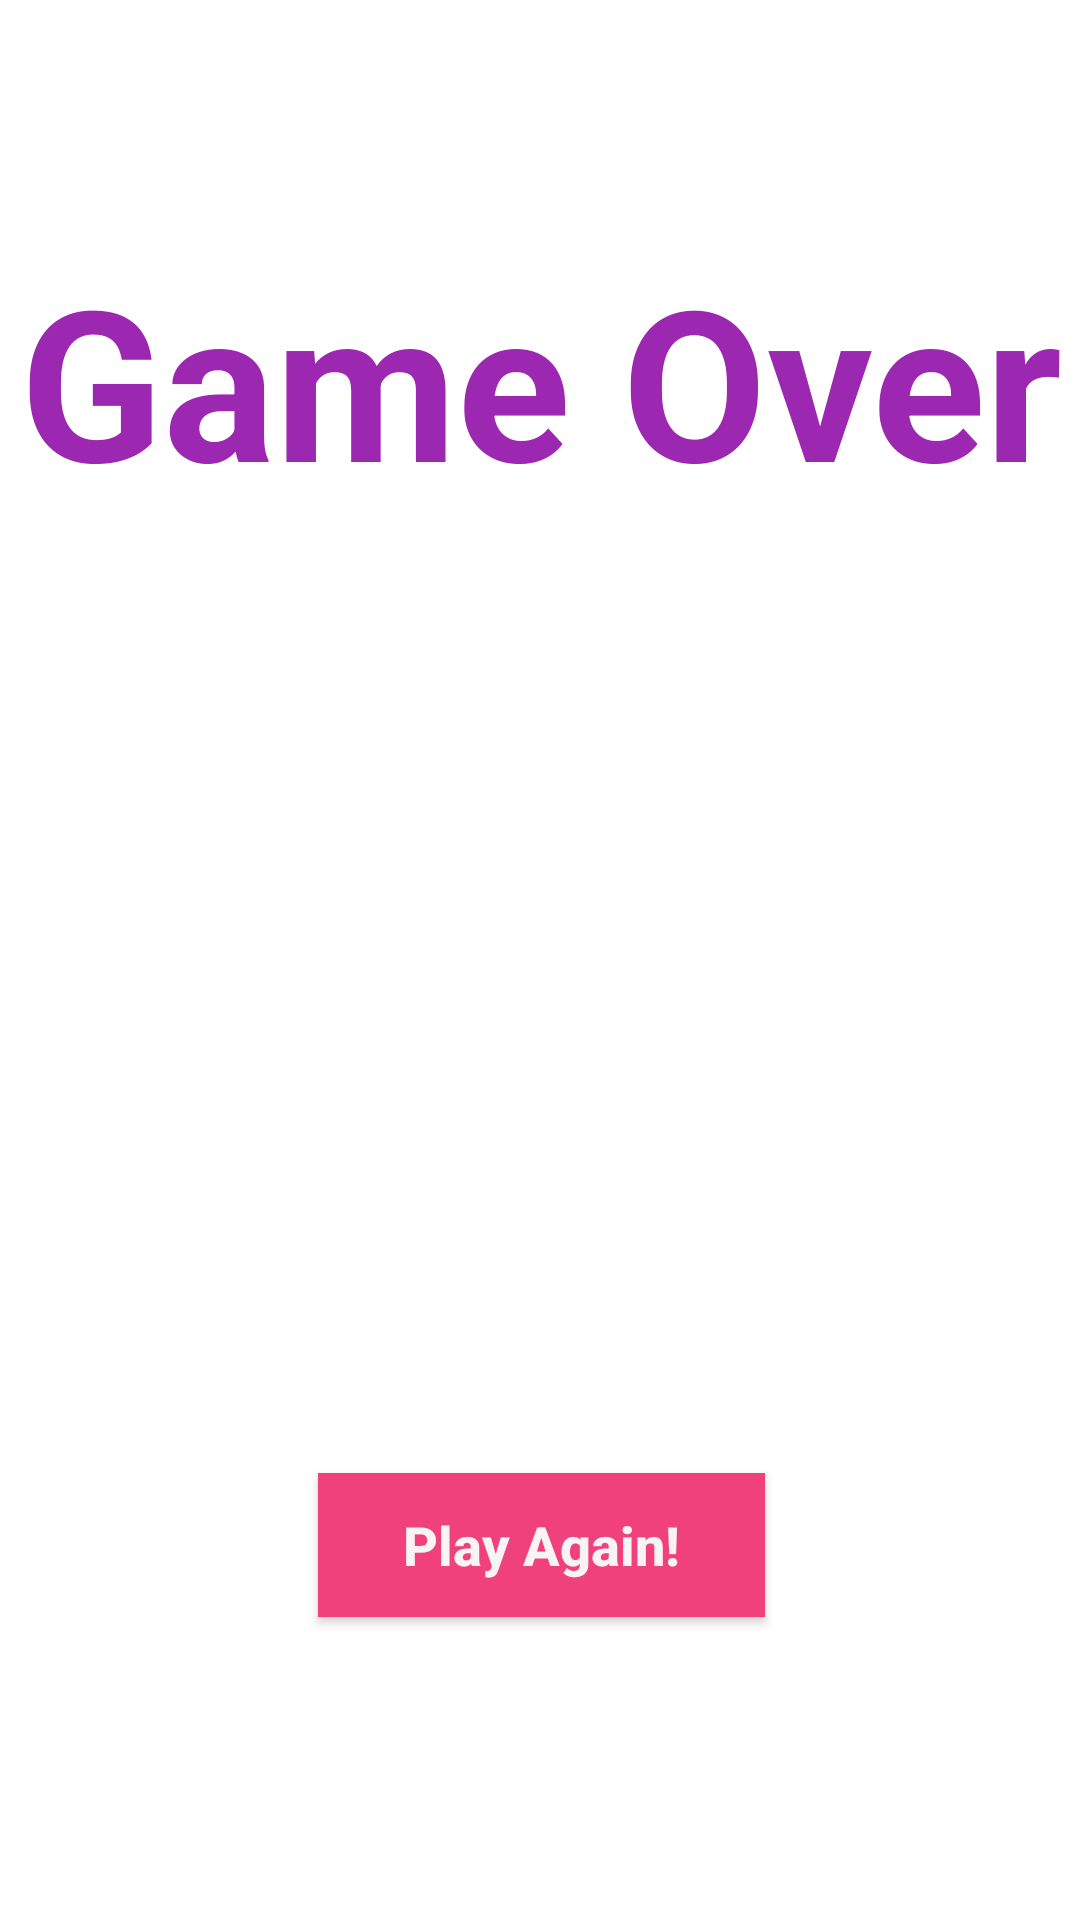

Here is an Android app screen rendered from its layout file. Give the layout XML and the strings, colors and styles it references.
<!-- AndroidManifest.xml: application theme Theme.TheGameApp -->
<!-- res/layout/activity_game_over.xml -->
<?xml version="1.0" encoding="utf-8"?>
<RelativeLayout xmlns:android="http://schemas.android.com/apk/res/android"
    xmlns:app="http://schemas.android.com/apk/res-auto"
    xmlns:tools="http://schemas.android.com/tools"
    android:layout_width="match_parent"
    android:layout_height="match_parent"
    android:background="@drawable/splash"
    tools:context=".GameOverActivity">

    <TextView
        android:id="@+id/gameOver"
        android:layout_width="match_parent"
        android:layout_height="wrap_content"
        android:layout_alignParentStart="true"
        android:layout_alignParentTop="true"
        android:layout_marginTop="80dp"
        android:text="Game Over"
        android:textAlignment="center"
        android:textColor="#9C27B0"
        android:textSize="70dp"
        android:textStyle="bold" />

    <Button
        android:id="@+id/playAgainBtn"
        android:layout_width="200dp"
        android:layout_height="wrap_content"
        android:layout_below="@id/gameOver"
        android:layout_alignParentStart="true"
        android:layout_alignParentEnd="true"
        android:layout_marginStart="106dp"
        android:layout_marginTop="318dp"
        android:layout_marginEnd="105dp"
        android:background="#F1417D"
        android:padding="10dp"
        android:text="Play Again!"
        android:textAllCaps="false"
        android:textColor="#F8F4F5"
        android:textSize="18sp"
        android:textStyle="bold" />

    <TextView
        android:id="@+id/displayScore"
        android:layout_width="match_parent"
        android:layout_height="wrap_content"
        android:layout_below="@+id/gameOver"
        android:layout_alignParentStart="true"
        android:layout_alignParentEnd="true"
        android:layout_alignParentBottom="true"
        android:layout_marginStart="0dp"
        android:layout_marginTop="9dp"
        android:layout_marginEnd="0dp"
        android:layout_marginBottom="509dp"
        android:text="Total score:"
        android:textAlignment="center"
        android:textColor="#9C27B0"
        android:textSize="25sp"
        android:textStyle="bold" />

</RelativeLayout>
<!-- resources referenced by this layout -->
<resources>
  <style name="Theme.TheGameApp" parent="Theme.MaterialComponents.DayNight.NoActionBar">
          
          <item name="colorPrimary">@color/purple_500</item>
          <item name="colorPrimaryVariant">@color/purple_700</item>
          <item name="colorOnPrimary">@color/white</item>
          
          <item name="colorSecondary">@color/teal_200</item>
          <item name="colorSecondaryVariant">@color/teal_700</item>
          <item name="colorOnSecondary">@color/black</item>
          
          <item name="android:statusBarColor" tools:targetApi="l">?attr/colorPrimaryVariant</item>
          
      </style>
  <!-- not gathered from this repository: default colours our renderer supplied (Android Studio template values) -->
  <color name="purple_500">#FF6200EE</color>
  <color name="purple_700">#FF3700B3</color>
  <color name="teal_200">#FF03DAC5</color>
  <color name="teal_700">#FF018786</color>
  <color name="black">#FF000000</color>
  <color name="white">#FFFFFFFF</color>
</resources>
